Dataset: dataset (GitHub, twelcone/CS232_FinalProject). Classes: bladder, breast, eye, liver, lung, pelvis.

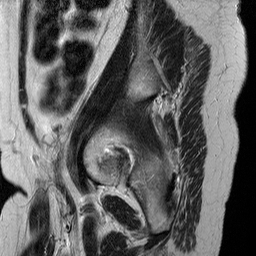
Label: bladder

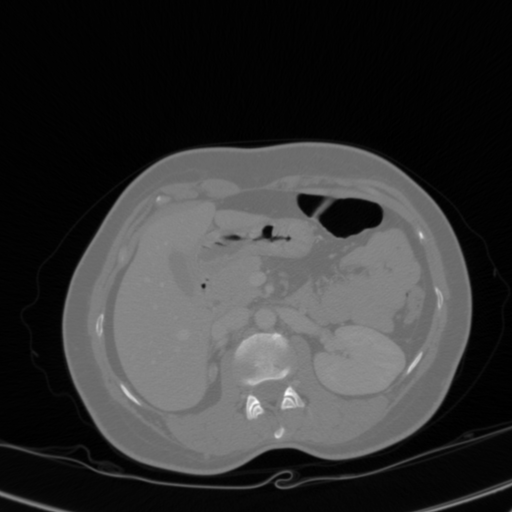
Label: liver

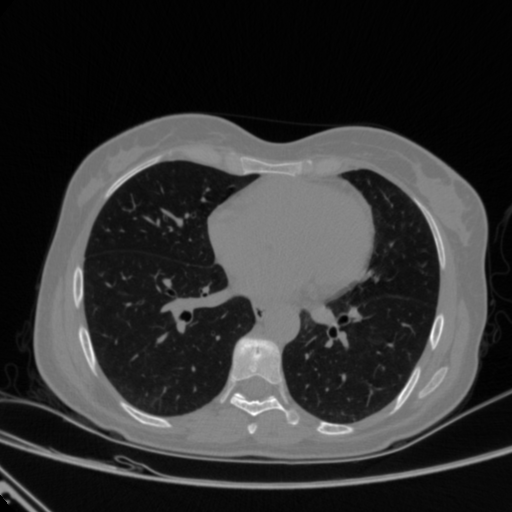
Label: lung

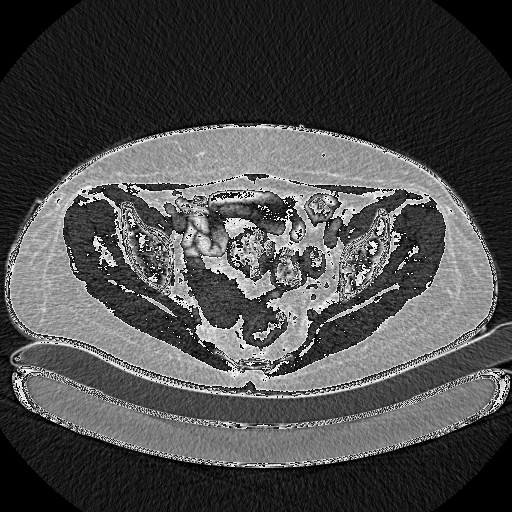
Label: pelvis

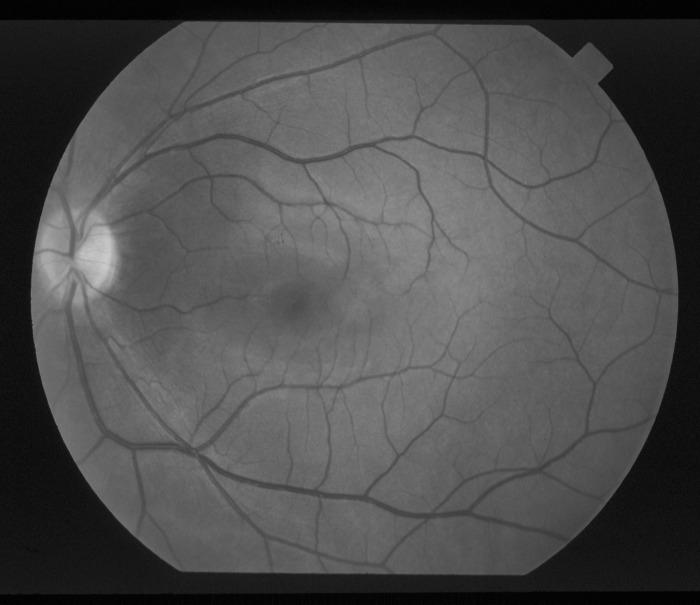
Label: eye

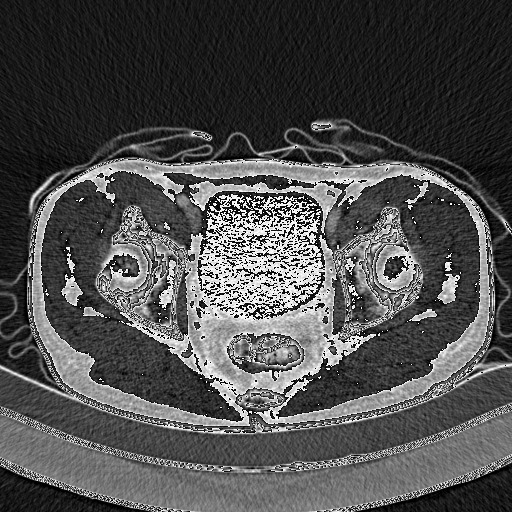
Label: pelvis
